Image classification data set "data" (Anand2027Gupta/EcoScrap on GitHub). Class labels (18): air conditioner, battery, keyboard, laptop, microchip IC, microwave, mobile phone, computer mouse, PCB, passive component, printer, refrigerator, resistor, television, washing machine, heat sink, light bulbs, transistor.

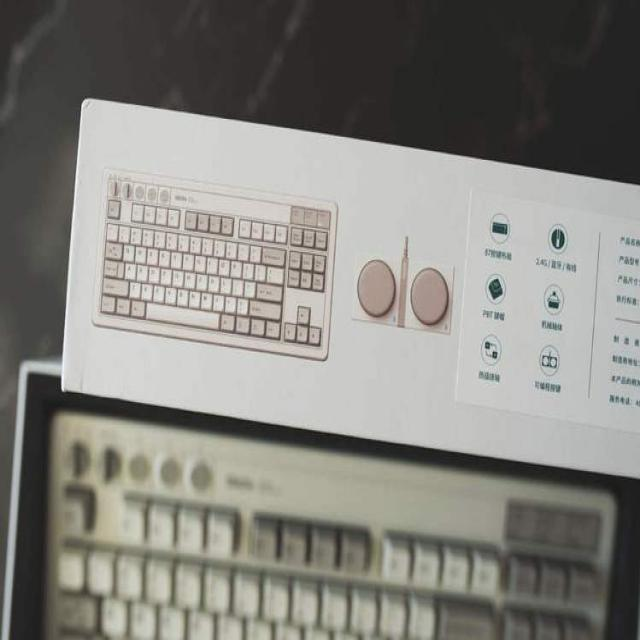
Label: keyboard

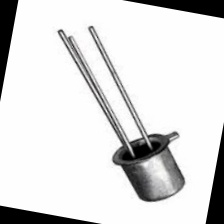
Label: transistor

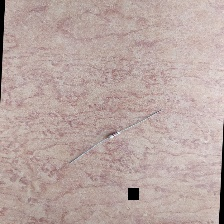
Label: resistor

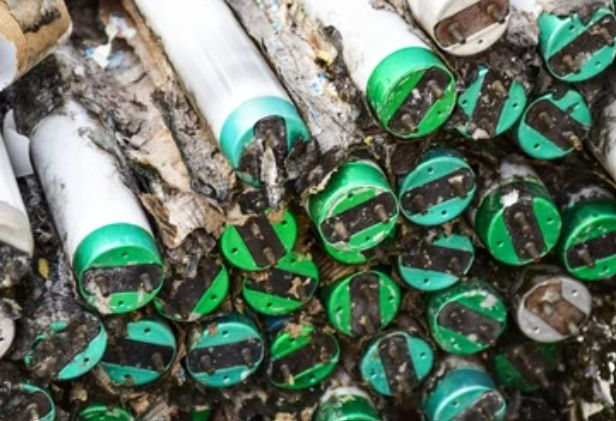
Label: light bulbs

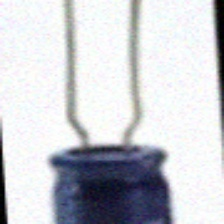
Label: passive component

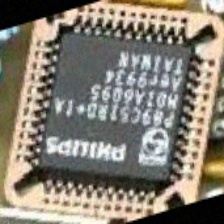
Label: microchip IC
